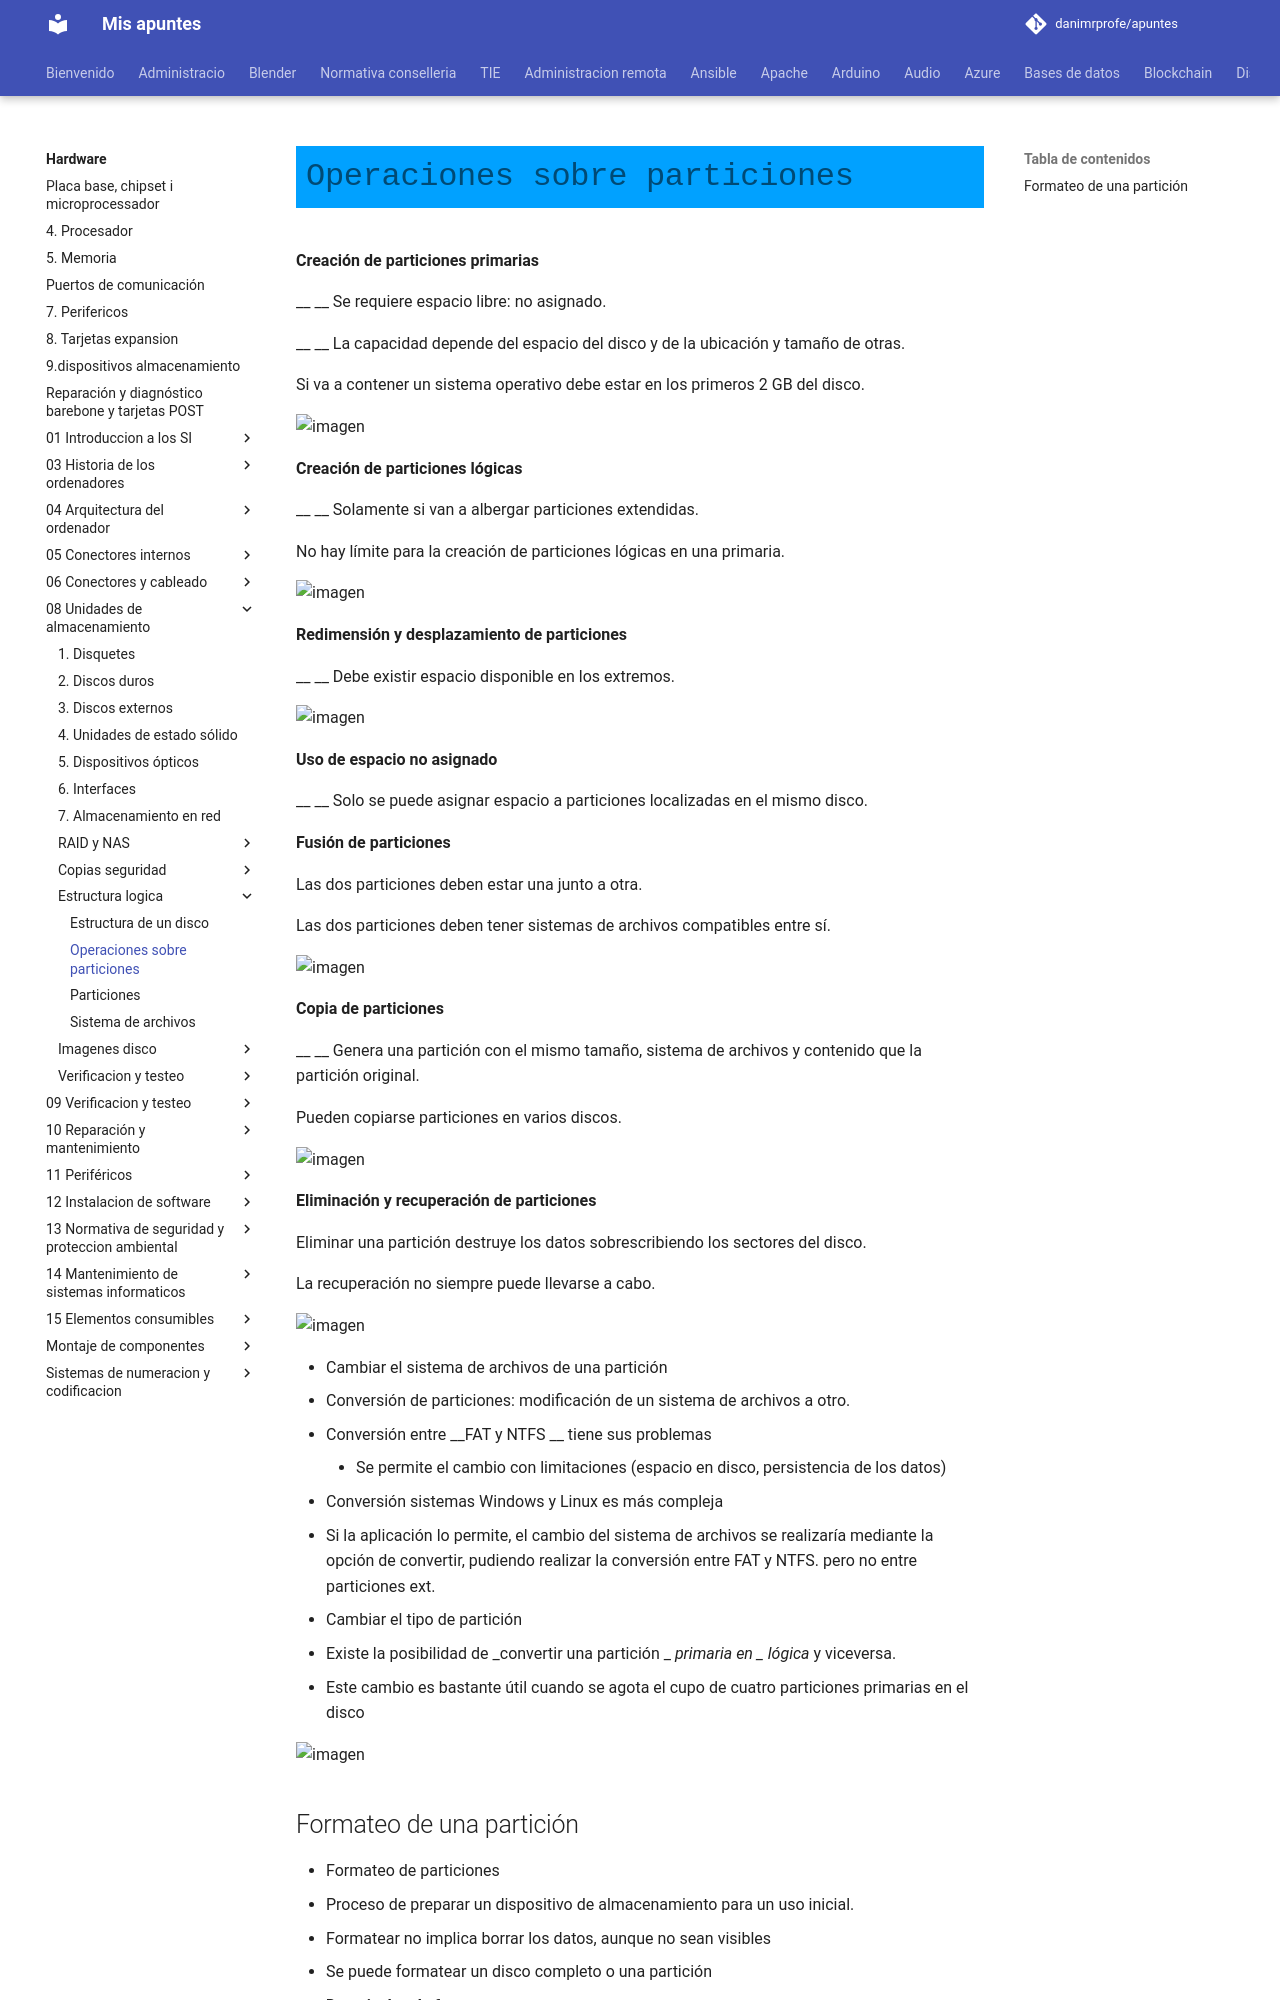

repository: danimrprofe/apuntes · page: hardware/08_-_Unidades_de_almacenamiento/estructura-logica/operaciones_sobre_particiones/index.html · generator: mkdocs

# Operaciones sobre particiones

__Creación de particiones primarias__

__ __ Se requiere espacio libre: no asignado\.

__ __ La capacidad depende del espacio del disco y de la ubicación y tamaño de otras\.

Si va a contener un sistema operativo debe estar en los primeros 2 GB del disco\.

![imagen](img/Discos%2C_particiones_y_sistemas_de_archivo_-_teoria14.jpg)

__Creación de particiones lógicas__

__ __ Solamente si van a albergar particiones extendidas\.

No hay límite para la creación de particiones lógicas en una primaria\.

![imagen](img/Discos%2C_particiones_y_sistemas_de_archivo_-_teoria15.jpg)

__Redimensión y desplazamiento de particiones__

__ __ Debe existir espacio disponible en los extremos\.

![imagen](img/Discos%2C_particiones_y_sistemas_de_archivo_-_teoria16.jpg)

__Uso de espacio no asignado__

__ __ Solo se puede asignar espacio a particiones localizadas en el mismo disco\.

__Fusión de particiones__

Las dos particiones deben estar una junto a otra\.

Las dos particiones deben tener sistemas de archivos compatibles entre sí\.

![imagen](img/Discos%2C_particiones_y_sistemas_de_archivo_-_teoria17.jpg)

__Copia de particiones__

__ __ Genera una partición con el mismo tamaño, sistema de archivos y contenido que la partición original\.

Pueden copiarse particiones en varios discos\.

![imagen](img/Discos%2C_particiones_y_sistemas_de_archivo_-_teoria18.jpg)

__Eliminación y recuperación de particiones__

Eliminar una partición destruye los datos sobrescribiendo los sectores del disco\.

La recuperación no siempre puede llevarse a cabo\.

![imagen](img/Discos%2C_particiones_y_sistemas_de_archivo_-_teoria19.jpg)

* Cambiar el sistema de archivos de una partición
  * Conversión de particiones: modificación de un sistema de archivos a otro\.
  * Conversión entre  __FAT y NTFS __ tiene sus problemas
    * Se permite el cambio con limitaciones \(espacio en disco, persistencia de los datos\)
  * Conversión sistemas  Windows y Linux es más compleja
  * Si la aplicación lo permite, el cambio del sistema de archivos se realizaría mediante la opción de convertir, pudiendo realizar la conversión entre FAT y NTFS\. pero no entre particiones ext\.
* Cambiar el tipo de partición
  * Existe la posibilidad de  _convertir una partición _  _primaria_  _ en _  _lógica_  y viceversa\.
  * Este cambio es bastante útil cuando se agota el cupo de cuatro particiones primarias en el disco

![imagen](img/Discos%2C_particiones_y_sistemas_de_archivo_-_teoria20.jpg)
